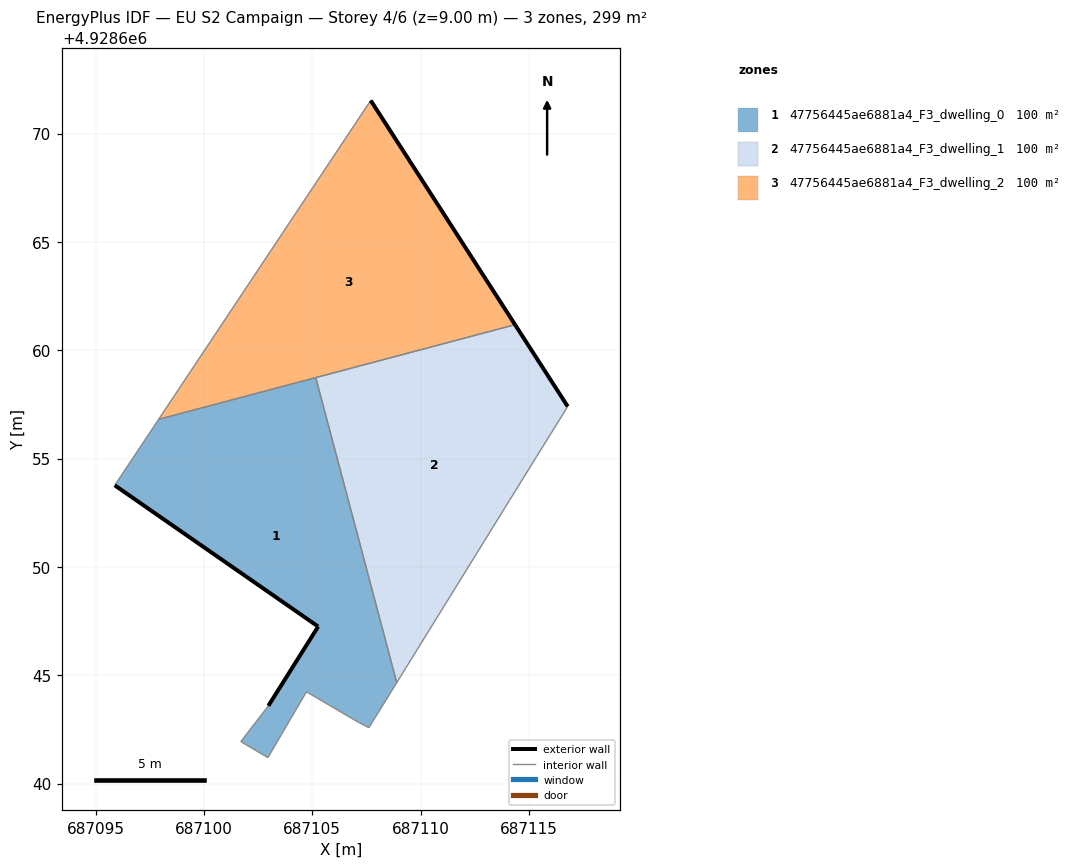
=== STOREY PLAN SPEC (per zone: floor XY polygon, exterior-wall plan segments, windows/doors) ===
zone 1: 47756445ae6881a4_F3_dwelling_0  (99.7 m²)
  floor: (687107.61, 4928642.58) (687108.90, 4928644.66) (687105.16, 4928658.74) (687097.91, 4928656.81) (687095.88, 4928653.77) (687105.27, 4928647.25) (687102.97, 4928643.59) (687101.70, 4928641.94) (687102.95, 4928641.20) (687104.73, 4928644.24) (687107.13, 4928642.83)
  exterior wall: (687102.97, 4928643.59) – (687105.27, 4928647.25)  [4.3 m]
  exterior wall: (687105.27, 4928647.25) – (687095.88, 4928653.77)  [11.4 m]
  interior walls: 9
zone 2: 47756445ae6881a4_F3_dwelling_1  (99.7 m²)
  floor: (687108.90, 4928644.66) (687115.36, 4928655.11) (687116.79, 4928657.41) (687114.36, 4928661.18) (687105.16, 4928658.74)
  exterior wall: (687114.36, 4928661.18) – (687116.79, 4928657.41)  [4.5 m]
  interior walls: 4
zone 3: 47756445ae6881a4_F3_dwelling_2  (99.7 m²)
  floor: (687114.36, 4928661.18) (687107.70, 4928671.53) (687097.91, 4928656.81)
  exterior wall: (687107.70, 4928671.53) – (687114.36, 4928661.18)  [12.3 m]
  interior walls: 3

=== DERIVED (storey summary) ===
Building: EU S2 Campaign
Storey: 4 of 6  (floor level z = 9.00 m)
Storey gross floor area: 299.1 m²
Zones on this storey: 3
  - 47756445ae6881a4_F3_dwelling_0: floor 99.7 m²; exterior wall 15.8 m (47.3 m²); WWR 0.0%
  - 47756445ae6881a4_F3_dwelling_1: floor 99.7 m²; exterior wall 4.5 m (13.5 m²); WWR 0.0%
  - 47756445ae6881a4_F3_dwelling_2: floor 99.7 m²; exterior wall 12.3 m (36.9 m²); WWR 0.0%
Zone adjacency (shared interzone walls):
  - 47756445ae6881a4_F3_dwelling_0 ↔ 47756445ae6881a4_F3_dwelling_1
  - 47756445ae6881a4_F3_dwelling_0 ↔ 47756445ae6881a4_F3_dwelling_2
  - 47756445ae6881a4_F3_dwelling_1 ↔ 47756445ae6881a4_F3_dwelling_2